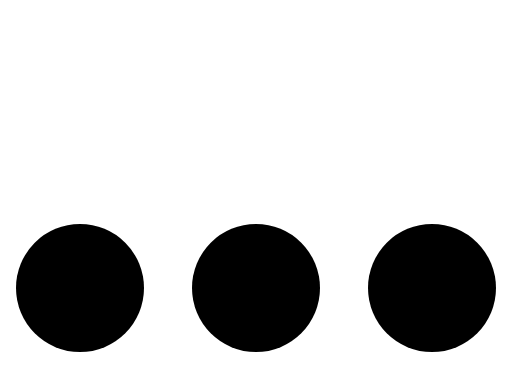
t = 0.00 s
t = 0.50 s: frame unchanged from t = 0.00 s, image omitted
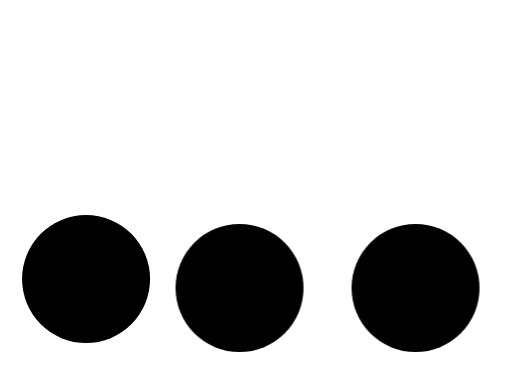
t = 0.55 s
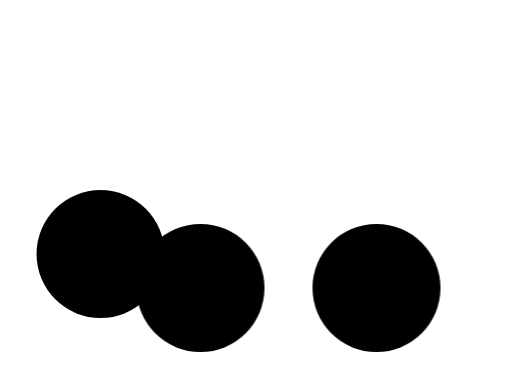
t = 0.60 s
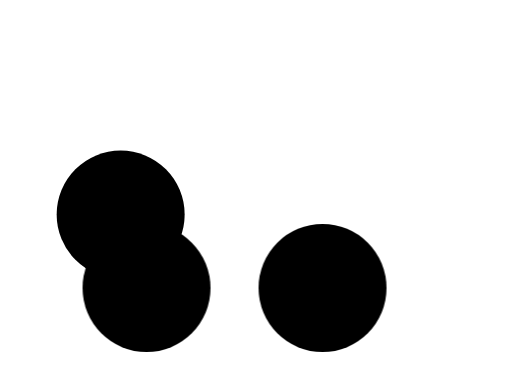
t = 0.65 s
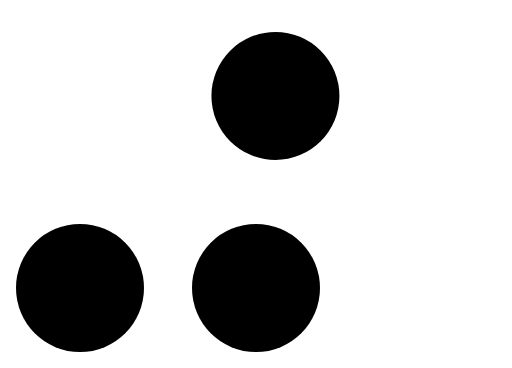
t = 0.83 s

The animated SVG that drew these frames (rendered in a browser with its animation timeline set to each time). Animation: 3 CSS @keyframes rules; one cycle of 1.00 s, repeats indefinitely.

<svg xmlns="http://www.w3.org/2000/svg" style="white-space:pre" viewBox="0 0 32 23">
  <style>
    @keyframes jumper_mo { 0% { offset-distance: 0%; animation-timing-function: cubic-bezier(0.42,0,1,1); } 60% { offset-distance: 39.655%; animation-timing-function: cubic-bezier(0.376079,0,0.7103,0.400268); } 80% { offset-distance: 82.576%; animation-timing-function: cubic-bezier(0.387334,0.275989,1,1); } 100% { offset-distance: 100%; } }
    @keyframes a0_t { 0% { transform: translate(16px,18px); animation-timing-function: cubic-bezier(0.42,0,1,1); } 40% { transform: translate(5px,18px); animation-timing-function: cubic-bezier(0.42,0,1,1); } 100% { transform: translate(5px,18px); } }
    @keyframes a1_t { 0% { transform: translate(27px,18px); animation-timing-function: cubic-bezier(0.42,0,1,1); } 40% { transform: translate(16px,18px); animation-timing-function: cubic-bezier(0.470094,0,1,1); } 100% { transform: translate(16px,18px); } }
  </style>
  <circle id="jumper" r="4" fill="currentColor" stroke="none" style="animation:jumper_mo .5s linear infinite both;offset-path:path('M5,18C7.9117,13.9649,9.5,6,16,6C28,5.5,26.8413,18.8912,26.7849,18C26.5,13.5,27,12.5214,27,18');offset-rotate:0deg"/>
  <circle r="4" fill="currentColor" style="animation:a0_t .5s linear infinite both" transform="translate(16 18)"/>
  <circle r="4" fill="currentColor" style="animation:a1_t .5s linear infinite both" transform="translate(27 18)"/>
</svg>
